Run: headless pygame with SDL's dummy video driver; simulated clock (each Clock.tick advances the game by its frame time, no real sleeping); random seed 0; keys injected as events and as key.get_pressed() state; no mouse input.
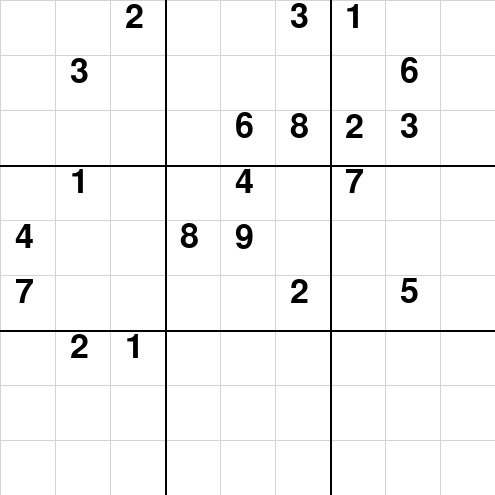
Frame 1 of 4 · flips 1–60 · no input
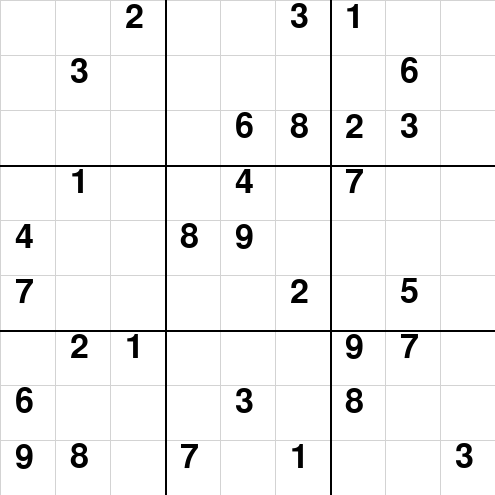
Frame 2 of 4 · flips 61–180 · tapped SPACE, RETURN · held RIGHT (→), D
Frame 3 of 4 · flips 181–300 · held DOWN (↓), S · screen unchanged from frame 2, image omitted
Frame 4 of 4 · flips 301–420 · held LEFT (←), A, UP (↑), W · screen unchanged from frame 3, image omitted

The pygame program that drew these frames:

import pygame, sys, time
from pygame.locals import *
from random import shuffle, randint

col_white = (255, 255, 255) # rgb white
col_grey = (211, 211,  211) # rgb grey
col_black = (0, 0, 0)       # rgb black
col_green = (173, 255, 47)  # rgb green
win_size = 495  # window size x and y in pixels
big_square_size = win_size // 3 # size of larger squares on board
mini_square_size = big_square_size // 3 # size of smaller sqaues inside of larger squares

board_new =[[0, 0, 0, 0, 0, 0, 0, 0, 0], # empty board holding 0 as blank value
        [0, 0, 0, 0, 0, 0, 0, 0, 0],
        [0, 0, 0, 0, 0, 0, 0, 0, 0],
        [0, 0, 0, 0, 0, 0, 0, 0, 0],
        [0, 0, 0, 0, 0, 0, 0, 0, 0],
        [0, 0, 0, 0, 0, 0, 0, 0, 0],
        [0, 0, 0, 0, 0, 0, 0, 0, 0],
        [0, 0, 0, 0, 0, 0, 0, 0, 0],
        [0, 0, 0, 0, 0, 0, 0, 0, 0]]

def valid(board, num, pos): # checks if number enterd is valid compared to, row, column and large sqaure
    for i in range(len(board[0])): # row check
        if board[pos[0]][i] == num and pos[1] != i:
            return False
    
    for j in range(len(board)): # colum check
        if board[j][pos[1]] == num and pos[0] != j:
            return False
    
    box_x = pos[1] // 3 # check box
    box_y = pos[0] // 3

    for i in range(box_y * 3, box_y * 3 + 3):
        for j in range(box_x * 3, box_x * 3 + 3):
            if board[i][j] == num and (i, j) != pos:
                return False
    return True

def locate_empty(board): # locates next empty cell on board and returns its y, x.
    for i in range(len(board)):
        for j in range(len(board[0])):
            if board[i][j] == 0:
                return (i, j) # y, x as board is accessed by row then column.
    return False

def sudoku_solve(board): # uses backtracking algorythrm to recursivly solve the board.
    find = locate_empty(board)
    if not find: # if no empty spaces are found returns True and method ends.
        return True
    else:
        row, col = find
    for i in range(1, 10):
        if valid(board, i, (row, col)):
            board[row][col] = i
            if solve:
                draw_cube(i, row, col)
            if sudoku_solve(board):
                return True
            board[row][col] = 0
    return False

def populate(board):
    num_list = [1,2,3,4,5,6,7,8,9]
    shuffle(num_list)
    board[0] = num_list

def remove_tiles(board):
    #min clues      17 max clues    45
    #max delTiles   64 min delTiles 36
    del_tiles = randint(36, 64)
    while del_tiles !=0:
        row = randint(0,8)
        col = randint(0,8)
        if board[row][col] != 0:
            board[row][col] = 0
            del_tiles -= 1

def display_num(num, position):
        font = pygame.font.SysFont('arial', 50)
        text = font.render(str(num), True, (0, 0, 0))
        win_display.blit(text, position)
        pygame.display.update()

def draw(board):
    win_display.fill(col_white)
    for x in range(0, win_size, mini_square_size):
        pygame.draw.line(win_display, col_grey, (x, 0), (x, win_size))
    for y in range(0, win_size, mini_square_size):
        pygame.draw.line(win_display, col_grey, (0, y), (win_size, y))
    for x in range(165, win_size, big_square_size):
        pygame.draw.line(win_display, col_black, (x, 0), (x, win_size), 2)
    for y in range(165, win_size, big_square_size):
        pygame.draw.line(win_display, col_black, (0, y), (win_size, y), 2)
    draw_nums(board)

def draw_cube(i, row, col):
    pygame.time.delay(50)
    pygame.draw.rect(win_display, col_green, (col*55+2, row*55+2, 53, 53))
    display_num(i, (col*55 + 15, row*55))
    time.sleep(0.1)
    pygame.draw.rect(win_display, col_grey, (col*55+2, row*55+2, 53, 53))
    display_num(i, (col*55 + 15, row*55))
    
def draw_nums(board):
    for i in range(len(board)):
        for j in range(len(board[0])):
            if(board[i][j] != 0):
              display_num(board[i][j], (j*55 + 15, i*55))
            else:
              display_num("", (j*55 + 15, i*55))

def main():
    global win_clock, win_display, solve
    pygame.init()
    pygame.display.set_caption("Sudoku Solve - Press Space to Solve!")
    win_clock = pygame.time.Clock()
    win_display = pygame.display.set_mode((win_size, win_size))
    solve = False
    populate(board_new)
    sudoku_solve(board_new)
    remove_tiles(board_new)
    draw(board_new)
    
    running = True
    while running:
        for event in pygame.event.get():
            if event.type == pygame.QUIT:
                running = False
        keys = pygame.key.get_pressed()
        if(keys[pygame.K_SPACE]):
            pygame.display.set_caption("Sudoku Solve - Solving...")
            solve = True
            sudoku_solve(board_new)
            pygame.display.set_caption("Sudoku Solve - Solved!")
        pygame.display.update()
        win_clock.tick(5)
    pygame.quit()

if __name__ == "__main__":
    main()
